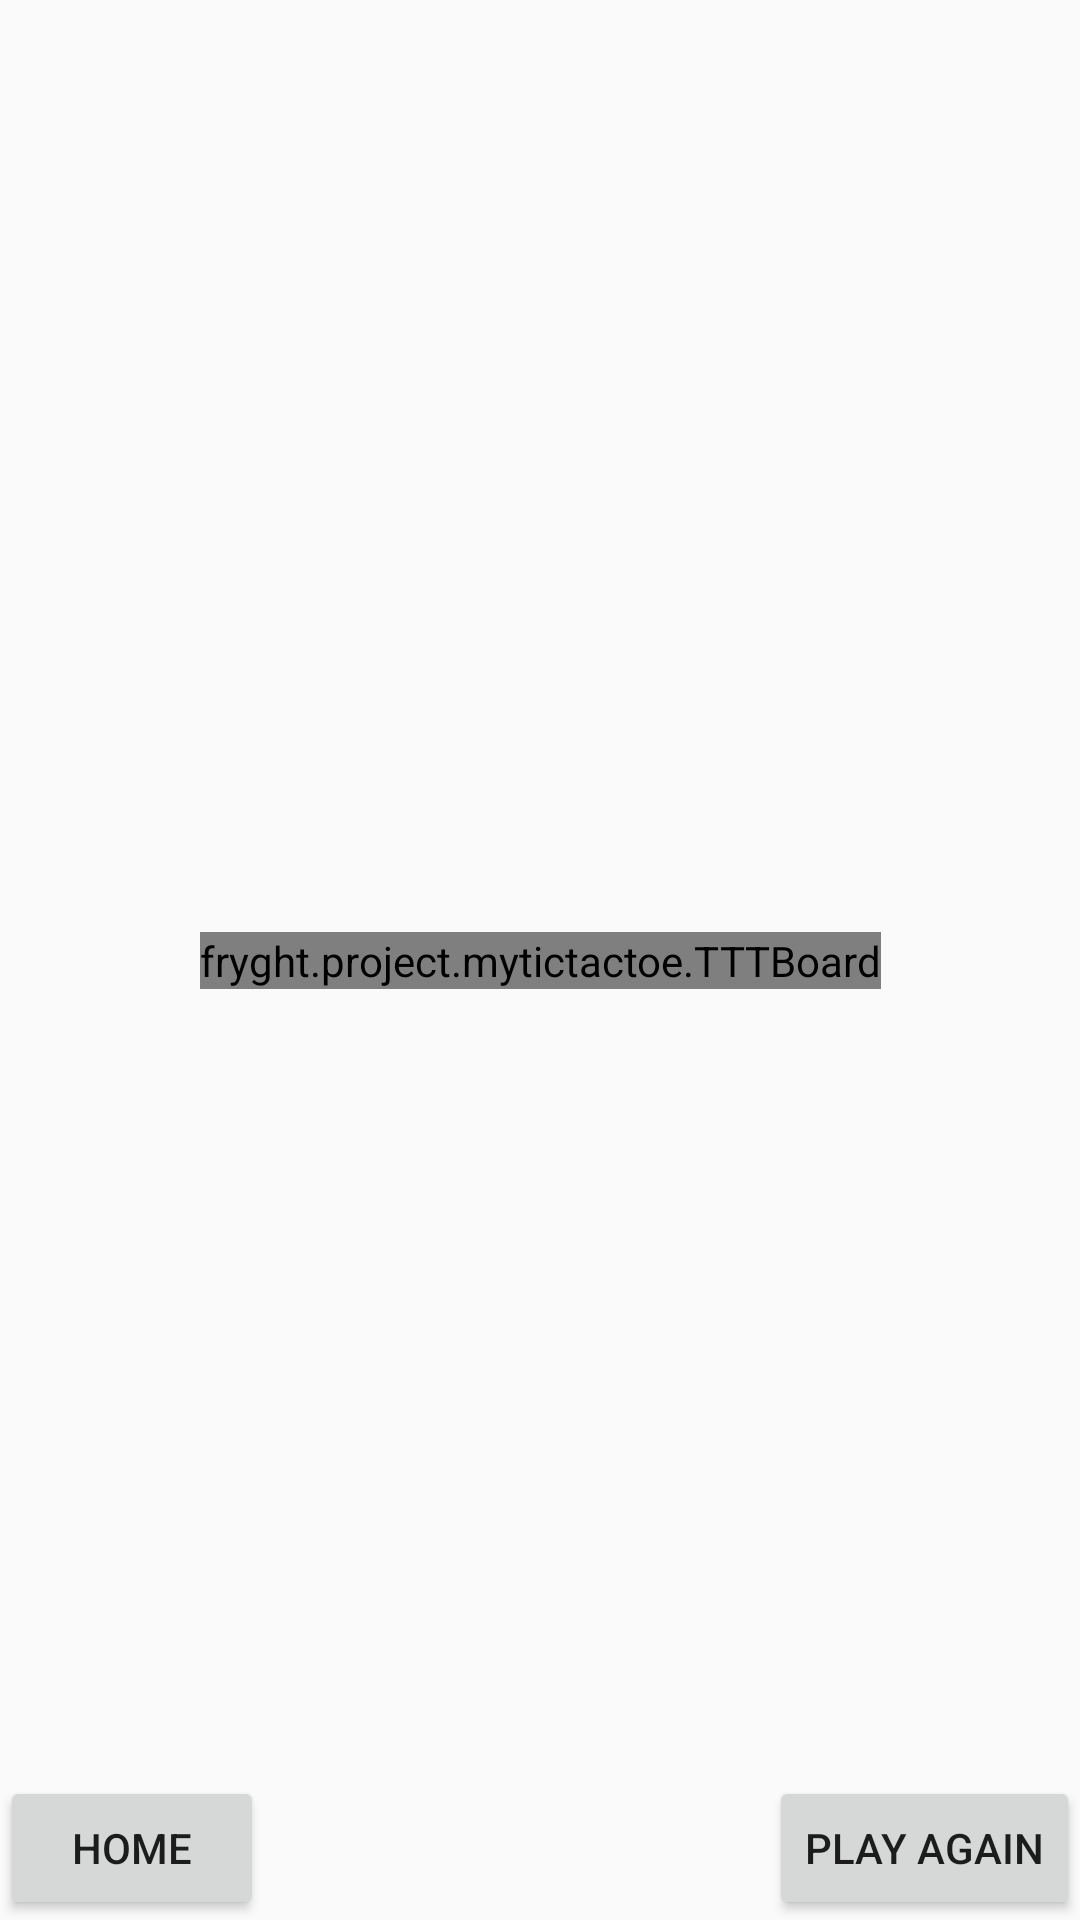

Reconstruct the res/layout file that produces this screen, plus the resources it refers to.
<!-- AndroidManifest.xml: application theme Theme.MyTicTacToe -->
<!-- res/layout/tic_tac_toe_board.xml -->
<?xml version="1.0" encoding="utf-8"?>
<androidx.constraintlayout.widget.ConstraintLayout
    xmlns:android="http://schemas.android.com/apk/res/android"
    xmlns:app="http://schemas.android.com/apk/res-auto"
    xmlns:tools="http://schemas.android.com/tools"
    xmlns:custom="http://schemas.android.com/apk/res-auto"
    android:layout_width="match_parent"
    android:layout_height="match_parent"
    tools:context=".TicTacToe_Board"

    >

    <TextView
        android:id="@+id/playerTURN"
        android:layout_width="wrap_content"
        android:layout_height="wrap_content"
        android:layout_marginTop="76dp"
        app:layout_constraintEnd_toEndOf="parent"
        app:layout_constraintStart_toStartOf="parent"
        app:layout_constraintTop_toTopOf="parent"></TextView>

    <Button
        android:id="@+id/playAgainBTN"
        android:layout_width="wrap_content"
        android:layout_height="wrap_content"
        android:text="Play Again"
        android:onClick="playAgainButton"
        app:layout_constraintBottom_toBottomOf="parent"
        app:layout_constraintEnd_toEndOf="parent"></Button>

    <Button
        android:id="@+id/homeBTN"
        android:layout_width="wrap_content"
        android:layout_height="wrap_content"
        android:text="Home"
        android:onClick="homeButton"
        app:layout_constraintBottom_toBottomOf="parent"
        app:layout_constraintStart_toStartOf="parent"></Button>

    <fryght.project.mytictactoe.TTTBoard
        android:id="@+id/TTTBoard2"
        android:layout_width="wrap_content"
        android:layout_height="wrap_content"
        app:layout_constraintBottom_toBottomOf="parent"
        app:layout_constraintEnd_toEndOf="parent"
        app:layout_constraintStart_toStartOf="parent"
        app:layout_constraintTop_toTopOf="parent"
        custom:boardColor="#000"
        custom:XColor="#000"
        custom:OColor="#000"


        />

</androidx.constraintlayout.widget.ConstraintLayout>
<!-- resources referenced by this layout -->
<resources>
  <style name="Theme.MyTicTacToe" parent="Theme.AppCompat.DayNight.NoActionBar">
          
          <item name="colorPrimary">@color/purple_500</item>
          <item name="colorPrimaryVariant">@color/purple_700</item>
          <item name="colorOnPrimary">@color/white</item>
          
          <item name="colorSecondary">@color/teal_200</item>
          <item name="colorSecondaryVariant">@color/teal_700</item>
          <item name="colorOnSecondary">@color/black</item>
          
          <item name="android:statusBarColor" tools:targetApi="l">?attr/colorPrimaryVariant</item>
          
      </style>
  <!-- not gathered from this repository: default colours our renderer supplied (Android Studio template values) -->
  <color name="purple_500">#FF6200EE</color>
  <color name="purple_700">#FF3700B3</color>
  <color name="teal_200">#FF03DAC5</color>
  <color name="teal_700">#FF018786</color>
  <color name="black">#FF000000</color>
  <color name="white">#FFFFFFFF</color>
</resources>
